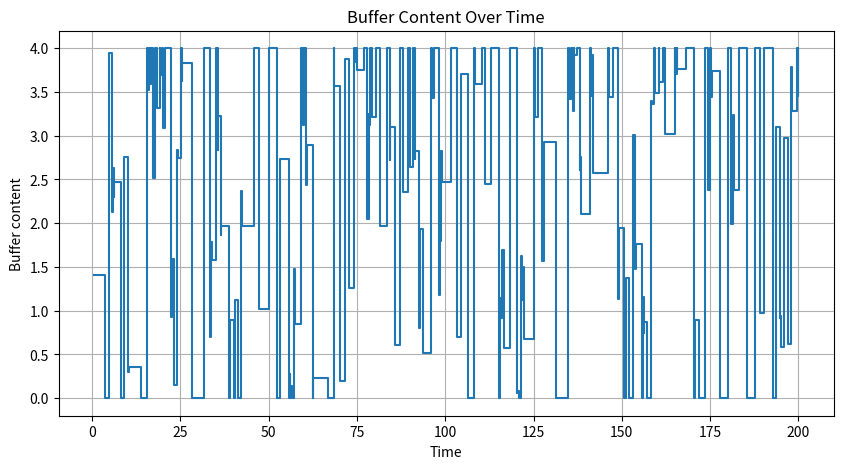

The matplotlib source for this figure:
import numpy as np
from scipy import stats
import matplotlib.pyplot as plt

def simBuffer(lam, mu, r1, r2, K, runLength, seed=None, trace=False):
    """
    Simulate the buffer system with two machines and return the average production rate.

    Parameters:
    - lam: failure rate of Machine 1 (1 / mean uptime)
    - mu: repair rate of Machine 1 (1 / mean downtime)
    - r1: production rate of Machine 1
    - r2: consumption rate of Machine 2
    - K: buffer size
    - runLength: total simulation time
    - seed: random seed for reproducibility
    - trace: if True, returns trace of buffer content

    Returns:
    - average production rate
    - (optional) buffer content time series (if trace=True)
    """
    if seed is not None:
        np.random.seed(seed)

    t = 0.0         # current time
    b = 0.0         # buffer content
    empty = 0.0     # total time buffer was empty

    upDist = stats.expon(scale=1 / lam)
    downDist = stats.expon(scale=1 / mu)

    time_trace = []
    buffer_trace = []

    while t < runLength:
        # Machine 1 is up
        u = upDist.rvs()
        u = min(u, runLength - t)  # don’t exceed total time
        t += u
        b = min(b + u * (r1 - r2), K)

        if trace:
            time_trace.append(t)
            buffer_trace.append(b)

        # Machine 1 goes down
        d = downDist.rvs()
        d = min(d, runLength - t)
        t += d
        b -= d * r2

        if b < 0:
            empty -= b / r2  # record how long Machine 2 was idle
            b = 0

        if trace:
            time_trace.append(t)
            buffer_trace.append(b)

    avg_rate = r2 * (1 - empty / t)
    if trace:
        return avg_rate, time_trace, buffer_trace
    return avg_rate

# Example usage:
if __name__ == "__main__":
    # Parameters
    lam = 1.0     # mean uptime = 1
    mu = 1.0      # mean downtime = 1
    r1 = 5.0      # production rate of machine 1
    r2 = 2.0      # consumption rate of machine 2
    K = 4.0       # buffer capacity
    runLength = 200.0  # total simulation time

    # Run simulation
    avg_rate, times, buffer = simBuffer(lam, mu, r1, r2, K, runLength, seed=42, trace=True)

    # Print result
    print(f"Estimated average production rate: {avg_rate:.3f}")

    # Plot buffer content over time
    plt.figure(figsize=(10, 5))
    plt.step(times, buffer, where='post')
    plt.xlabel("Time")
    plt.ylabel("Buffer content")
    plt.title("Buffer Content Over Time")
    plt.grid(True)
    plt.show()
